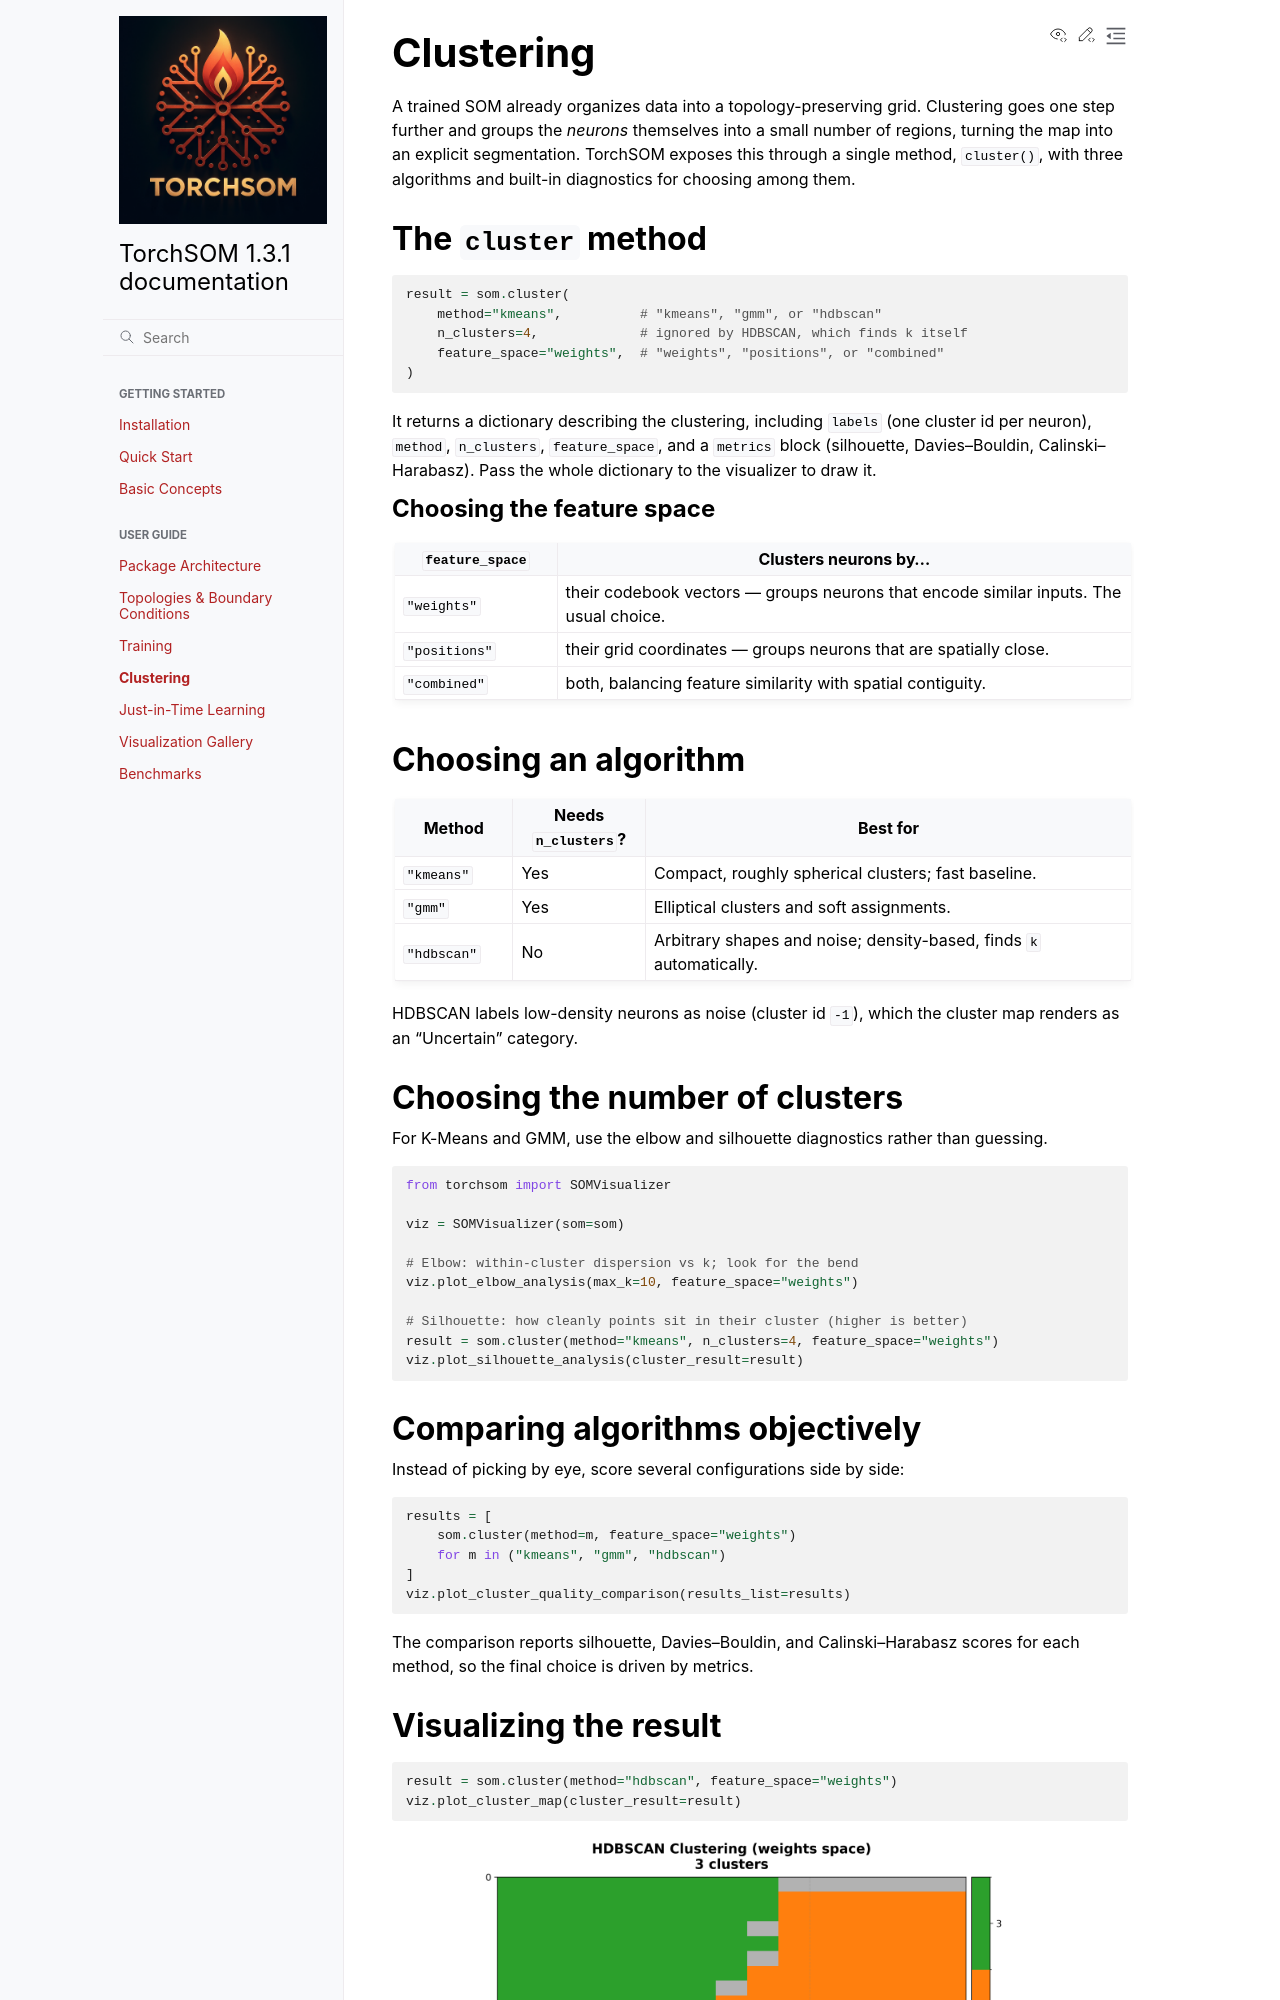

repository: michelin/TorchSOM · page: user_guide/clustering.html · generator: sphinx

Clustering
==========

A trained SOM already organizes data into a topology-preserving grid. Clustering goes
one step further and groups the *neurons* themselves into a small number of regions,
turning the map into an explicit segmentation. TorchSOM exposes this through a single
method, :meth:`~torchsom.core.SOM.cluster`, with three algorithms and built-in
diagnostics for choosing among them.


The ``cluster`` method
----------------------

.. code-block:: python

   result = som.cluster(
       method="kmeans",          # "kmeans", "gmm", or "hdbscan"
       n_clusters=4,             # ignored by HDBSCAN, which finds k itself
       feature_space="weights",  # "weights", "positions", or "combined"
   )

It returns a dictionary describing the clustering, including ``labels`` (one cluster
id per neuron), ``method``, ``n_clusters``, ``feature_space``, and a ``metrics`` block
(silhouette, Davies–Bouldin, Calinski–Harabasz). Pass the whole dictionary to the
visualizer to draw it.

Choosing the feature space
~~~~~~~~~~~~~~~~~~~~~~~~~~~~

.. list-table::
   :header-rows: 1
   :widths: 22 78

   * - ``feature_space``
     - Clusters neurons by…
   * - ``"weights"``
     - their codebook vectors — groups neurons that encode similar inputs. The usual choice.
   * - ``"positions"``
     - their grid coordinates — groups neurons that are spatially close.
   * - ``"combined"``
     - both, balancing feature similarity with spatial contiguity.


Choosing an algorithm
---------------------

.. list-table::
   :header-rows: 1
   :widths: 16 18 66

   * - Method
     - Needs ``n_clusters``?
     - Best for
   * - ``"kmeans"``
     - Yes
     - Compact, roughly spherical clusters; fast baseline.
   * - ``"gmm"``
     - Yes
     - Elliptical clusters and soft assignments.
   * - ``"hdbscan"``
     - No
     - Arbitrary shapes and noise; density-based, finds ``k`` automatically.

HDBSCAN labels low-density neurons as noise (cluster id ``-1``), which the cluster map
renders as an "Uncertain" category.


Choosing the number of clusters
-------------------------------

For K-Means and GMM, use the elbow and silhouette diagnostics rather than guessing.

.. code-block:: python

   from torchsom import SOMVisualizer

   viz = SOMVisualizer(som=som)

   # Elbow: within-cluster dispersion vs k; look for the bend
   viz.plot_elbow_analysis(max_k=10, feature_space="weights")

   # Silhouette: how cleanly points sit in their cluster (higher is better)
   result = som.cluster(method="kmeans", n_clusters=4, feature_space="weights")
   viz.plot_silhouette_analysis(cluster_result=result)
